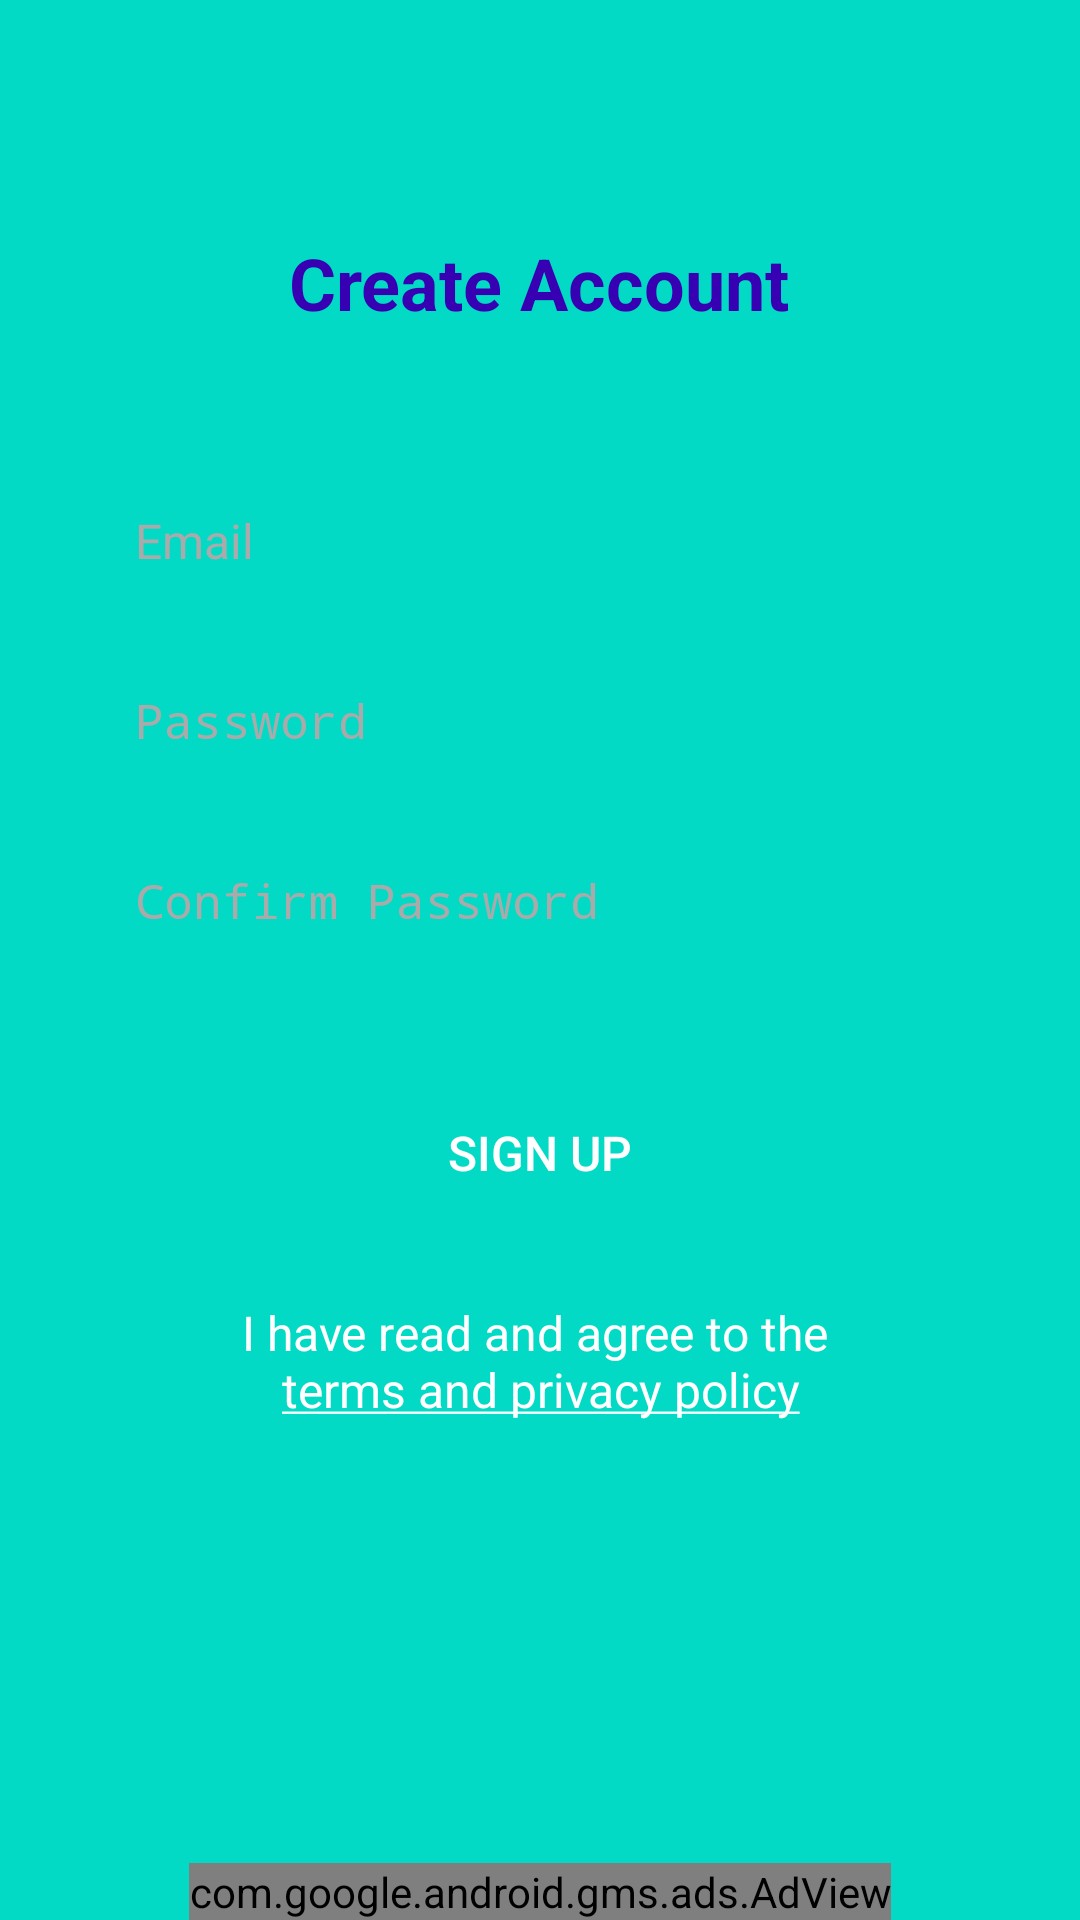

Produce the Android XML layout that renders to this screen, including the resource entries it uses.
<!-- AndroidManifest.xml: application theme AppTheme -->
<!-- res/layout/activity_emailsignup.xml -->
<?xml version="1.0" encoding="utf-8"?>
<androidx.constraintlayout.widget.ConstraintLayout
    xmlns:android="http://schemas.android.com/apk/res/android"
    xmlns:app="http://schemas.android.com/apk/res-auto"
    xmlns:ads="http://schemas.android.com/apk/res-auto"
    xmlns:tools="http://schemas.android.com/tools"
    android:id="@+id/main_layout"
    android:layout_width="match_parent"
    android:layout_height="match_parent"
    android:background="@color/colorAccent"
    android:orientation="vertical">

    <ScrollView
        android:layout_width="match_parent"
        android:layout_height="match_parent">

        <LinearLayout
            android:layout_width="match_parent"
            android:layout_height="wrap_content"
            android:orientation="vertical" >

            <ProgressBar
                android:id="@+id/progressBar"
                style="?android:attr/progressBarStyle"
                android:layout_width="match_parent"
                android:layout_height="wrap_content"
                android:indeterminate="true"
                android:visibility="invisible"
                tools:ignore="MissingConstraints" />

            <LinearLayout
                android:id="@+id/linearLayout"
                android:layout_width="match_parent"
                android:layout_height="wrap_content"
                android:gravity="center_horizontal"
                android:orientation="vertical">

                <TextView
                    android:id="@+id/titleText"
                    android:layout_width="wrap_content"
                    android:layout_height="wrap_content"
                    android:layout_marginTop="30dp"
                    android:layout_marginBottom="50dp"
                    android:text="@string/create_account"
                    android:textColor="@color/colorPrimary"
                    android:textSize="24sp"
                    android:textStyle="bold" />

                <EditText
                    android:id="@+id/fieldEmail"
                    android:layout_width="match_parent"
                    android:layout_height="40dp"
                    android:layout_marginStart="30dp"
                    android:layout_marginEnd="30dp"
                    android:autofillHints=""
                    android:background="@drawable/customtextfield"
                    android:hint="@string/email"
                    android:inputType="textEmailAddress"
                    android:paddingStart="15dp"
                    android:textColor="@color/colorPrimary"
                    android:textColorHint="@color/colorGray"
                    android:textSize="16sp"
                    android:theme="@style/EditTextColorControl"
                    tools:ignore="RtlSymmetry" />

                <EditText
                    android:id="@+id/fieldPassword"
                    android:layout_width="match_parent"
                    android:layout_height="40dp"
                    android:layout_marginStart="30dp"
                    android:layout_marginTop="20dp"
                    android:layout_marginEnd="30dp"
                    android:autofillHints=""
                    android:background="@drawable/customtextfield"
                    android:hint="@string/password"
                    android:inputType="textPassword"
                    android:paddingStart="15dp"
                    android:textColor="@color/colorPrimary"
                    android:textColorHint="@color/colorGray"
                    android:textSize="16sp"
                    android:theme="@style/EditTextColorControl"
                    tools:ignore="RtlSymmetry" />

                <EditText
                    android:id="@+id/fieldConfirmPassword"
                    android:layout_width="match_parent"
                    android:layout_height="40dp"
                    android:layout_marginStart="30dp"
                    android:layout_marginTop="20dp"
                    android:layout_marginEnd="30dp"
                    android:autofillHints=""
                    android:background="@drawable/customtextfield"
                    android:hint="@string/confirmpassword"
                    android:inputType="textPassword"
                    android:paddingStart="15dp"
                    android:textColor="@color/colorPrimary"
                    android:textColorHint="@color/colorGray"
                    android:textSize="16sp"
                    android:theme="@style/EditTextColorControl"
                    tools:ignore="RtlSymmetry" />

                <Button
                    android:id="@+id/emailCreateAccountButton"
                    android:layout_width="match_parent"
                    android:layout_height="wrap_content"
                    android:layout_marginStart="30dp"
                    android:layout_marginTop="40dp"
                    android:layout_marginEnd="30dp"
                    android:background="@drawable/registerbutton"
                    android:text="@string/signup"
                    android:textColor="@color/colorWhite"
                    android:textSize="16sp"
                    tools:ignore="ButtonStyle" />

                <TextView
                    android:id="@+id/signupprivacypolicy"
                    android:layout_width="wrap_content"
                    android:layout_height="wrap_content"
                    android:layout_marginTop="25dp"
                    android:layout_marginBottom="50dp"
                    android:gravity="center"
                    android:text="@string/privacypolicy"
                    android:textColor="@color/colorWhite"
                    android:textSize="16sp" />

            </LinearLayout>

        </LinearLayout>

    </ScrollView>

    <com.google.android.gms.ads.AdView
        android:id="@+id/signupadview"
        android:layout_width="wrap_content"
        android:layout_height="wrap_content"
        ads:adSize="SMART_BANNER"
        ads:adUnitId="ca-app-pub-1585283309075901/4381654099"
        app:layout_constraintBottom_toBottomOf="parent"
        app:layout_constraintEnd_toEndOf="parent"
        app:layout_constraintStart_toStartOf="parent">
    </com.google.android.gms.ads.AdView>

</androidx.constraintlayout.widget.ConstraintLayout>
<!-- resources referenced by this layout -->
<resources>
  <color name="colorAccent">#03DAC5</color>
  <color name="colorGray">#AAAAAA</color>
  <color name="colorPrimary">#3700B3</color>
  <color name="colorWhite">#FFFFFF</color>
  <string name="confirmpassword">Confirm Password</string>
  <string name="create_account">Create Account</string>
  <string name="email">Email</string>
  <string name="password">Password</string>
  <string name="privacypolicy">I have read and agree to the \n<u>terms and privacy policy</u></string>
  <string name="signup">Sign Up</string>
  <style name="EditTextColorControl">
          <item name="colorControlNormal">@color/colorWhite</item>
          <item name="colorControlActivated">@color/colorAccent</item>
      </style>
  <style name="AppTheme" parent="Theme.AppCompat.Light.DarkActionBar">
          
          <item name="colorPrimary">@color/colorPrimary</item>
          <item name="colorPrimaryDark">@color/colorPrimaryDark</item>
          <item name="colorAccent">@color/colorAccent</item>
      </style>
  <color name="colorPrimaryDark">#3700B3</color>
</resources>
